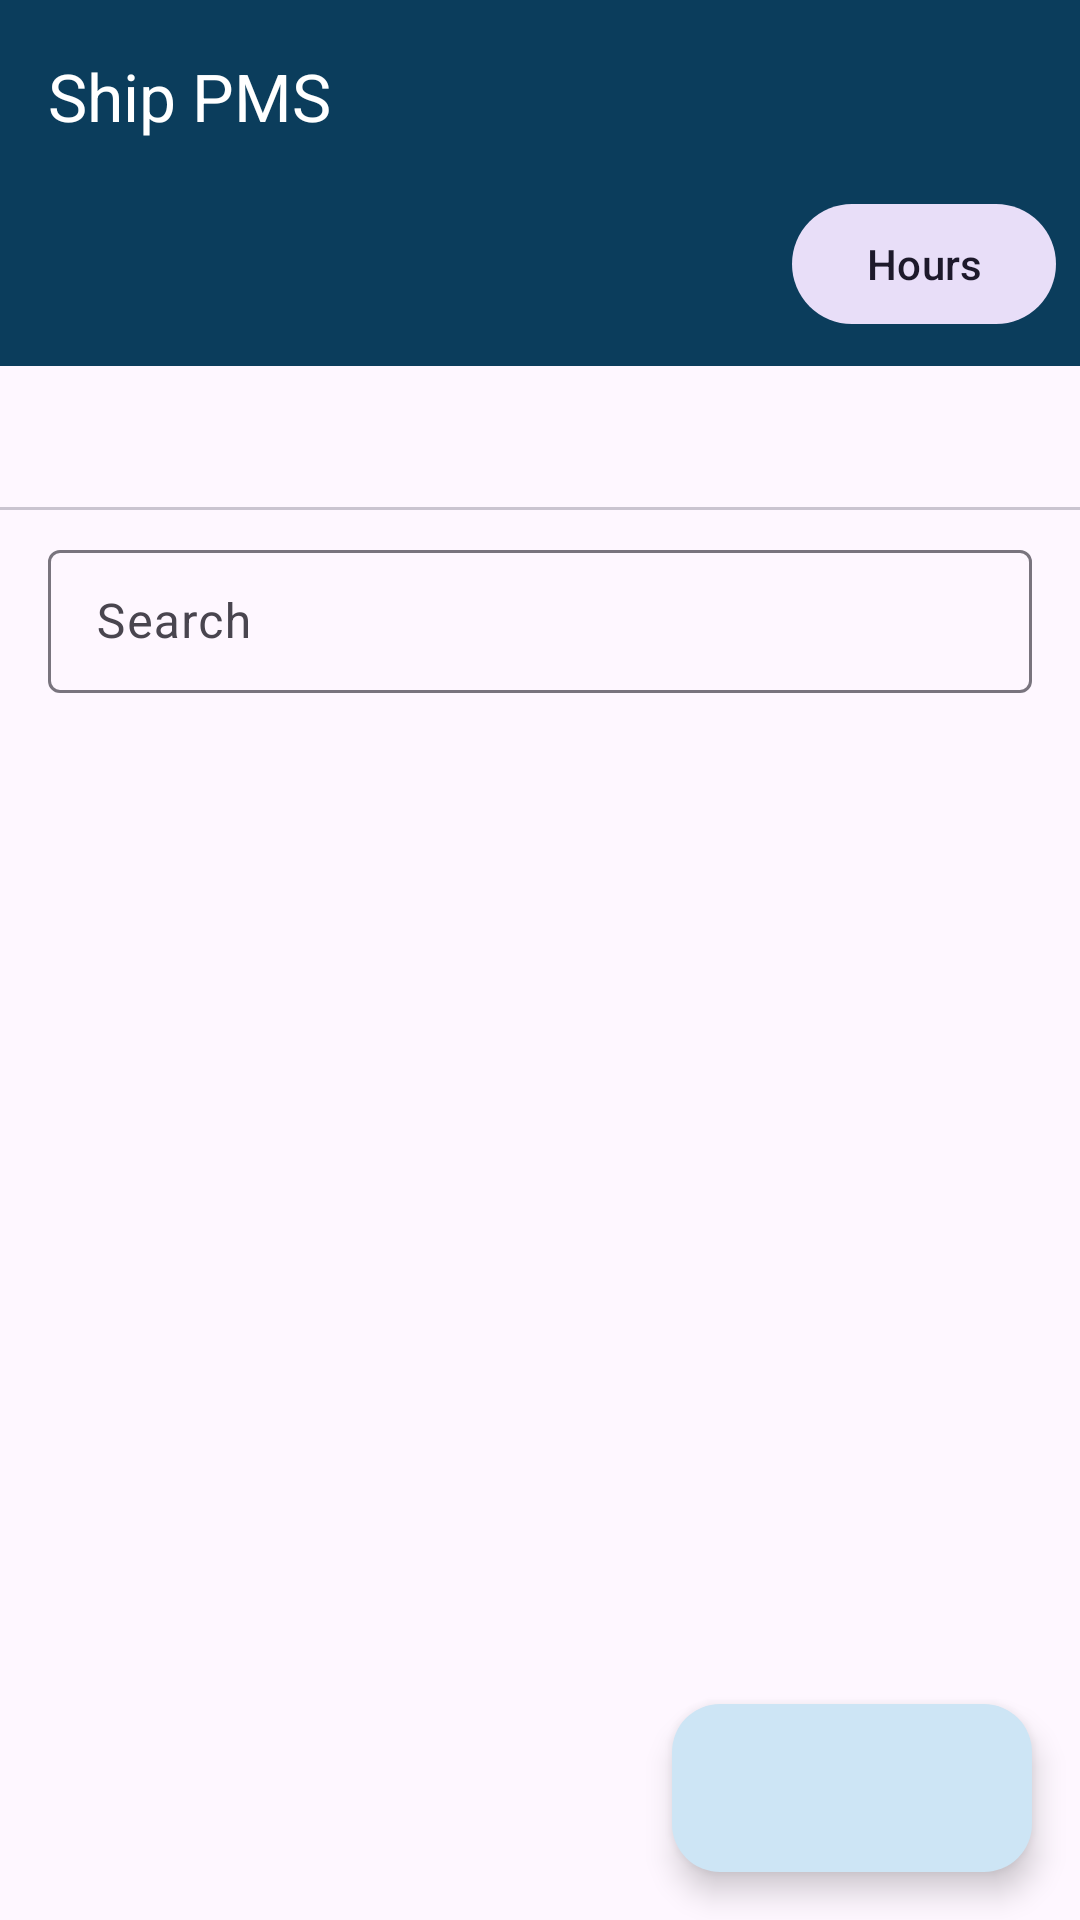

Produce the Android XML layout that renders to this screen, including the resource entries it uses.
<!-- AndroidManifest.xml: application theme Theme.ShipDocs -->
<!-- res/layout/content_main.xml -->
<?xml version="1.0" encoding="utf-8"?>
<androidx.coordinatorlayout.widget.CoordinatorLayout xmlns:android="http://schemas.android.com/apk/res/android"
    xmlns:app="http://schemas.android.com/apk/res-auto"
    android:layout_width="match_parent"
    android:layout_height="match_parent">

    <LinearLayout
        android:layout_width="match_parent"
        android:layout_height="match_parent"
        android:orientation="vertical">

        <com.google.android.material.appbar.MaterialToolbar
            android:id="@+id/toolbar"
            android:layout_width="match_parent"
            android:layout_height="?attr/actionBarSize"
            android:background="?attr/colorPrimary"
            app:navigationIconTint="?attr/colorOnPrimary"
            app:subtitleTextColor="?attr/colorOnPrimary"
            app:title="@string/app_name"
            app:titleTextColor="?attr/colorOnPrimary" />

        <LinearLayout
            android:id="@+id/header"
            android:layout_width="match_parent"
            android:layout_height="wrap_content"
            android:background="?attr/colorPrimary"
            android:gravity="center_vertical"
            android:orientation="horizontal"
            android:paddingStart="16dp"
            android:paddingEnd="8dp"
            android:paddingBottom="10dp">

            <LinearLayout
                android:layout_width="0dp"
                android:layout_height="wrap_content"
                android:layout_weight="1"
                android:orientation="vertical">

                <TextView
                    android:id="@+id/header_path"
                    android:layout_width="match_parent"
                    android:layout_height="wrap_content"
                    android:maxLines="2"
                    android:ellipsize="start"
                    android:textAppearance="?attr/textAppearanceTitleMedium"
                    android:textColor="?attr/colorOnPrimary" />

                <TextView
                    android:id="@+id/header_info"
                    android:layout_width="match_parent"
                    android:layout_height="wrap_content"
                    android:layout_marginTop="2dp"
                    android:alpha="0.85"
                    android:textAppearance="?attr/textAppearanceBodySmall"
                    android:textColor="?attr/colorOnPrimary" />
            </LinearLayout>

            <com.google.android.material.button.MaterialButton
                android:id="@+id/header_hours"
                style="@style/Widget.Material3.Button.TonalButton"
                android:layout_width="wrap_content"
                android:layout_height="wrap_content"
                android:text="@string/update_hours" />
        </LinearLayout>

        <com.google.android.material.tabs.TabLayout
            android:id="@+id/tabs"
            android:layout_width="match_parent"
            android:layout_height="wrap_content"
            app:tabMode="auto" />

        <com.google.android.material.textfield.TextInputLayout
            style="@style/Widget.Material3.TextInputLayout.OutlinedBox.Dense"
            android:layout_width="match_parent"
            android:layout_height="wrap_content"
            android:layout_marginHorizontal="16dp"
            android:layout_marginTop="8dp"
            android:hint="@string/search_hint"
            app:endIconMode="clear_text"
            app:startIconDrawable="@drawable/ic_search">

            <com.google.android.material.textfield.TextInputEditText
                android:id="@+id/search"
                android:layout_width="match_parent"
                android:layout_height="wrap_content"
                android:imeOptions="actionSearch"
                android:inputType="text"
                android:maxLines="1" />
        </com.google.android.material.textfield.TextInputLayout>

        <HorizontalScrollView
            android:layout_width="match_parent"
            android:layout_height="wrap_content"
            android:scrollbars="none">

            <com.google.android.material.chip.ChipGroup
                android:id="@+id/chips"
                android:layout_width="wrap_content"
                android:layout_height="wrap_content"
                android:paddingHorizontal="16dp"
                app:singleLine="true" />
        </HorizontalScrollView>

        <HorizontalScrollView
            android:layout_width="match_parent"
            android:layout_height="wrap_content"
            android:scrollbars="none">

            <com.google.android.material.chip.ChipGroup
                android:id="@+id/chips2"
                android:layout_width="wrap_content"
                android:layout_height="wrap_content"
                android:paddingHorizontal="16dp"
                app:singleLine="true" />
        </HorizontalScrollView>

        <HorizontalScrollView
            android:layout_width="match_parent"
            android:layout_height="wrap_content"
            android:scrollbars="none">

            <com.google.android.material.chip.ChipGroup
                android:id="@+id/chips3"
                android:layout_width="wrap_content"
                android:layout_height="wrap_content"
                android:paddingHorizontal="16dp"
                app:singleLine="true" />
        </HorizontalScrollView>

        <HorizontalScrollView
            android:layout_width="match_parent"
            android:layout_height="wrap_content"
            android:scrollbars="none">

            <com.google.android.material.chip.ChipGroup
                android:id="@+id/chips4"
                android:layout_width="wrap_content"
                android:layout_height="wrap_content"
                android:paddingHorizontal="16dp"
                app:singleLine="true" />
        </HorizontalScrollView>

        <FrameLayout
            android:layout_width="match_parent"
            android:layout_height="0dp"
            android:layout_weight="1">

            <androidx.recyclerview.widget.RecyclerView
                android:id="@+id/list"
                android:layout_width="match_parent"
                android:layout_height="match_parent"
                android:clipToPadding="false"
                android:paddingBottom="96dp" />

            
            <HorizontalScrollView
                android:id="@+id/parts_table"
                android:layout_width="match_parent"
                android:layout_height="match_parent"
                android:fillViewport="true"
                android:visibility="gone">

                <LinearLayout
                    android:layout_width="wrap_content"
                    android:layout_height="match_parent"
                    android:orientation="vertical">

                    <LinearLayout
                        android:id="@+id/parts_header"
                        android:layout_width="wrap_content"
                        android:layout_height="wrap_content"
                        android:background="?attr/colorSecondaryContainer"
                        android:orientation="horizontal" />

                    <androidx.recyclerview.widget.RecyclerView
                        android:id="@+id/parts_list"
                        android:layout_width="wrap_content"
                        android:layout_height="match_parent"
                        android:clipToPadding="false"
                        android:paddingBottom="96dp" />
                </LinearLayout>
            </HorizontalScrollView>

            <TextView
                android:id="@+id/empty"
                android:layout_width="match_parent"
                android:layout_height="wrap_content"
                android:layout_gravity="center"
                android:gravity="center"
                android:padding="32dp"
                android:textAppearance="?attr/textAppearanceBodyMedium"
                android:visibility="gone" />

            <ProgressBar
                android:id="@+id/progress"
                android:layout_width="wrap_content"
                android:layout_height="wrap_content"
                android:layout_gravity="center"
                android:visibility="gone" />
        </FrameLayout>
    </LinearLayout>

    <com.google.android.material.floatingactionbutton.ExtendedFloatingActionButton
        android:id="@+id/fab"
        android:layout_width="wrap_content"
        android:layout_height="wrap_content"
        android:layout_gravity="bottom|end"
        android:layout_margin="16dp"
        app:icon="@drawable/ic_add" />
</androidx.coordinatorlayout.widget.CoordinatorLayout>
<!-- resources referenced by this layout -->
<resources>
  <string name="app_name">Ship PMS</string>
  <string name="search_hint">Search</string>
  <string name="update_hours">Hours</string>
  <style name="Theme.ShipDocs" parent="Theme.Material3.DayNight.NoActionBar">
          <item name="colorPrimary">@color/navy</item>
          <item name="colorOnPrimary">@android:color/white</item>
          <item name="colorPrimaryContainer">#CDE5F5</item>
          <item name="colorOnPrimaryContainer">@color/navy_dark</item>
          <item name="colorSecondary">@color/sea</item>
          <item name="colorTertiary">@color/amber</item>
      </style>
  <color name="navy">#0B3D5C</color>
  <color name="navy_dark">#062538</color>
  <color name="sea">#1C7CA8</color>
  <color name="amber">#F2A900</color>
</resources>
